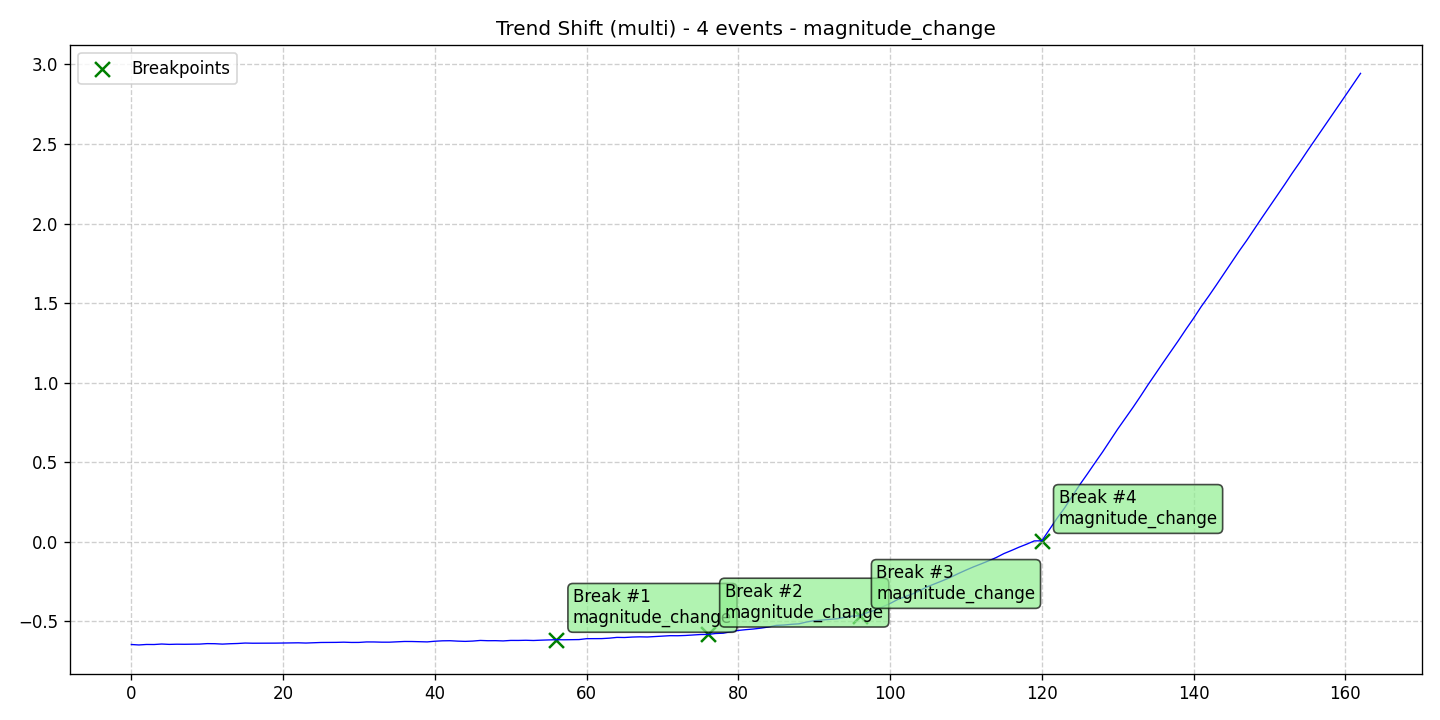

The table this chart was drawn from, first rows:
data, stationary, det_lin_up, det_lin_down, det_quad, det_cubic, det_exp, det_damped, stoc_trend, volatility, single_seas, multiple_seas, point_anom_single, point_anom_multi, collect_anom, context_anom, mean_shift, var_shift, trend_shift, date, is_break, is_anomaly, is_multi, location_beginning
-0.6453, 0, 0, 0, 0, 0, 0, 0, 0, 0, 0, 0, 0, 0, 0, 0, 0, 0, 1, 2020-01-01, 0, 0, 1, 0
-0.6481, 0, 0, 0, 0, 0, 0, 0, 0, 0, 0, 0, 0, 0, 0, 0, 0, 0, 1, 2020-01-02, 0, 0, 1, 0
-0.6451, 0, 0, 0, 0, 0, 0, 0, 0, 0, 0, 0, 0, 0, 0, 0, 0, 0, 1, 2020-01-03, 0, 0, 1, 0
-0.6454, 0, 0, 0, 0, 0, 0, 0, 0, 0, 0, 0, 0, 0, 0, 0, 0, 0, 1, 2020-01-04, 0, 0, 1, 0
-0.6423, 0, 0, 0, 0, 0, 0, 0, 0, 0, 0, 0, 0, 0, 0, 0, 0, 0, 1, 2020-01-05, 0, 0, 1, 0
-0.6446, 0, 0, 0, 0, 0, 0, 0, 0, 0, 0, 0, 0, 0, 0, 0, 0, 0, 1, 2020-01-06, 0, 0, 1, 0
-0.6434, 0, 0, 0, 0, 0, 0, 0, 0, 0, 0, 0, 0, 0, 0, 0, 0, 0, 1, 2020-01-07, 0, 0, 1, 0
-0.6439, 0, 0, 0, 0, 0, 0, 0, 0, 0, 0, 0, 0, 0, 0, 0, 0, 0, 1, 2020-01-08, 0, 0, 1, 0
-0.643, 0, 0, 0, 0, 0, 0, 0, 0, 0, 0, 0, 0, 0, 0, 0, 0, 0, 1, 2020-01-09, 0, 0, 1, 0
-0.6427, 0, 0, 0, 0, 0, 0, 0, 0, 0, 0, 0, 0, 0, 0, 0, 0, 0, 1, 2020-01-10, 0, 0, 1, 0
-0.6397, 0, 0, 0, 0, 0, 0, 0, 0, 0, 0, 0, 0, 0, 0, 0, 0, 0, 1, 2020-01-11, 0, 0, 1, 0
-0.6403, 0, 0, 0, 0, 0, 0, 0, 0, 0, 0, 0, 0, 0, 0, 0, 0, 0, 1, 2020-01-12, 0, 0, 1, 0
-0.6428, 0, 0, 0, 0, 0, 0, 0, 0, 0, 0, 0, 0, 0, 0, 0, 0, 0, 1, 2020-01-13, 0, 0, 1, 0
-0.6405, 0, 0, 0, 0, 0, 0, 0, 0, 0, 0, 0, 0, 0, 0, 0, 0, 0, 1, 2020-01-14, 0, 0, 1, 0
-0.639, 0, 0, 0, 0, 0, 0, 0, 0, 0, 0, 0, 0, 0, 0, 0, 0, 0, 1, 2020-01-15, 0, 0, 1, 0
-0.6362, 0, 0, 0, 0, 0, 0, 0, 0, 0, 0, 0, 0, 0, 0, 0, 0, 0, 1, 2020-01-16, 0, 0, 1, 0
-0.6373, 0, 0, 0, 0, 0, 0, 0, 0, 0, 0, 0, 0, 0, 0, 0, 0, 0, 1, 2020-01-17, 0, 0, 1, 0
-0.6372, 0, 0, 0, 0, 0, 0, 0, 0, 0, 0, 0, 0, 0, 0, 0, 0, 0, 1, 2020-01-18, 0, 0, 1, 0
-0.6368, 0, 0, 0, 0, 0, 0, 0, 0, 0, 0, 0, 0, 0, 0, 0, 0, 0, 1, 2020-01-19, 0, 0, 1, 0
-0.6367, 0, 0, 0, 0, 0, 0, 0, 0, 0, 0, 0, 0, 0, 0, 0, 0, 0, 1, 2020-01-20, 0, 0, 1, 0
-0.6361, 0, 0, 0, 0, 0, 0, 0, 0, 0, 0, 0, 0, 0, 0, 0, 0, 0, 1, 2020-01-21, 0, 0, 1, 0
-0.6354, 0, 0, 0, 0, 0, 0, 0, 0, 0, 0, 0, 0, 0, 0, 0, 0, 0, 1, 2020-01-22, 0, 0, 1, 0
-0.6347, 0, 0, 0, 0, 0, 0, 0, 0, 0, 0, 0, 0, 0, 0, 0, 0, 0, 1, 2020-01-23, 0, 0, 1, 0
-0.6361, 0, 0, 0, 0, 0, 0, 0, 0, 0, 0, 0, 0, 0, 0, 0, 0, 0, 1, 2020-01-24, 0, 0, 1, 0
-0.6342, 0, 0, 0, 0, 0, 0, 0, 0, 0, 0, 0, 0, 0, 0, 0, 0, 0, 1, 2020-01-25, 0, 0, 1, 0
-0.6326, 0, 0, 0, 0, 0, 0, 0, 0, 0, 0, 0, 0, 0, 0, 0, 0, 0, 1, 2020-01-26, 0, 0, 1, 0
-0.6324, 0, 0, 0, 0, 0, 0, 0, 0, 0, 0, 0, 0, 0, 0, 0, 0, 0, 1, 2020-01-27, 0, 0, 1, 0
-0.632, 0, 0, 0, 0, 0, 0, 0, 0, 0, 0, 0, 0, 0, 0, 0, 0, 0, 1, 2020-01-28, 0, 0, 1, 0
-0.6307, 0, 0, 0, 0, 0, 0, 0, 0, 0, 0, 0, 0, 0, 0, 0, 0, 0, 1, 2020-01-29, 0, 0, 1, 0
-0.6324, 0, 0, 0, 0, 0, 0, 0, 0, 0, 0, 0, 0, 0, 0, 0, 0, 0, 1, 2020-01-30, 0, 0, 1, 0
-0.6322, 0, 0, 0, 0, 0, 0, 0, 0, 0, 0, 0, 0, 0, 0, 0, 0, 0, 1, 2020-01-31, 0, 0, 1, 0
-0.6292, 0, 0, 0, 0, 0, 0, 0, 0, 0, 0, 0, 0, 0, 0, 0, 0, 0, 1, 2020-02-01, 0, 0, 1, 0
-0.6294, 0, 0, 0, 0, 0, 0, 0, 0, 0, 0, 0, 0, 0, 0, 0, 0, 0, 1, 2020-02-02, 0, 0, 1, 0
-0.6307, 0, 0, 0, 0, 0, 0, 0, 0, 0, 0, 0, 0, 0, 0, 0, 0, 0, 1, 2020-02-03, 0, 0, 1, 0
-0.6307, 0, 0, 0, 0, 0, 0, 0, 0, 0, 0, 0, 0, 0, 0, 0, 0, 0, 1, 2020-02-04, 0, 0, 1, 0
-0.6285, 0, 0, 0, 0, 0, 0, 0, 0, 0, 0, 0, 0, 0, 0, 0, 0, 0, 1, 2020-02-05, 0, 0, 1, 0
-0.6263, 0, 0, 0, 0, 0, 0, 0, 0, 0, 0, 0, 0, 0, 0, 0, 0, 0, 1, 2020-02-06, 0, 0, 1, 0
-0.6265, 0, 0, 0, 0, 0, 0, 0, 0, 0, 0, 0, 0, 0, 0, 0, 0, 0, 1, 2020-02-07, 0, 0, 1, 0
-0.6281, 0, 0, 0, 0, 0, 0, 0, 0, 0, 0, 0, 0, 0, 0, 0, 0, 0, 1, 2020-02-08, 0, 0, 1, 0
-0.6289, 0, 0, 0, 0, 0, 0, 0, 0, 0, 0, 0, 0, 0, 0, 0, 0, 0, 1, 2020-02-09, 0, 0, 1, 0
-0.6248, 0, 0, 0, 0, 0, 0, 0, 0, 0, 0, 0, 0, 0, 0, 0, 0, 0, 1, 2020-02-10, 0, 0, 1, 0
-0.6222, 0, 0, 0, 0, 0, 0, 0, 0, 0, 0, 0, 0, 0, 0, 0, 0, 0, 1, 2020-02-11, 0, 0, 1, 0
-0.6215, 0, 0, 0, 0, 0, 0, 0, 0, 0, 0, 0, 0, 0, 0, 0, 0, 0, 1, 2020-02-12, 0, 0, 1, 0
-0.6241, 0, 0, 0, 0, 0, 0, 0, 0, 0, 0, 0, 0, 0, 0, 0, 0, 0, 1, 2020-02-13, 0, 0, 1, 0
-0.6257, 0, 0, 0, 0, 0, 0, 0, 0, 0, 0, 0, 0, 0, 0, 0, 0, 0, 1, 2020-02-14, 0, 0, 1, 0
-0.6237, 0, 0, 0, 0, 0, 0, 0, 0, 0, 0, 0, 0, 0, 0, 0, 0, 0, 1, 2020-02-15, 0, 0, 1, 0
-0.6198, 0, 0, 0, 0, 0, 0, 0, 0, 0, 0, 0, 0, 0, 0, 0, 0, 0, 1, 2020-02-16, 0, 0, 1, 0
-0.6215, 0, 0, 0, 0, 0, 0, 0, 0, 0, 0, 0, 0, 0, 0, 0, 0, 0, 1, 2020-02-17, 0, 0, 1, 0
-0.6212, 0, 0, 0, 0, 0, 0, 0, 0, 0, 0, 0, 0, 0, 0, 0, 0, 0, 1, 2020-02-18, 0, 0, 1, 0
-0.6228, 0, 0, 0, 0, 0, 0, 0, 0, 0, 0, 0, 0, 0, 0, 0, 0, 0, 1, 2020-02-19, 0, 0, 1, 0
-0.6197, 0, 0, 0, 0, 0, 0, 0, 0, 0, 0, 0, 0, 0, 0, 0, 0, 0, 1, 2020-02-20, 0, 0, 1, 0
-0.6198, 0, 0, 0, 0, 0, 0, 0, 0, 0, 0, 0, 0, 0, 0, 0, 0, 0, 1, 2020-02-21, 0, 0, 1, 0
-0.6187, 0, 0, 0, 0, 0, 0, 0, 0, 0, 0, 0, 0, 0, 0, 0, 0, 0, 1, 2020-02-22, 0, 0, 1, 0
-0.6202, 0, 0, 0, 0, 0, 0, 0, 0, 0, 0, 0, 0, 0, 0, 0, 0, 0, 1, 2020-02-23, 0, 0, 1, 0
-0.6181, 0, 0, 0, 0, 0, 0, 0, 0, 0, 0, 0, 0, 0, 0, 0, 0, 0, 1, 2020-02-24, 0, 0, 1, 0
-0.6168, 0, 0, 0, 0, 0, 0, 0, 0, 0, 0, 0, 0, 0, 0, 0, 0, 0, 1, 2020-02-25, 0, 0, 1, 0
-0.615, 0, 0, 0, 0, 0, 0, 0, 0, 0, 0, 0, 0, 0, 0, 0, 0, 0, 1, 2020-02-26, 1, 0, 1, 0
-0.6156, 0, 0, 0, 0, 0, 0, 0, 0, 0, 0, 0, 0, 0, 0, 0, 0, 0, 1, 2020-02-27, 0, 0, 1, 0
-0.6149, 0, 0, 0, 0, 0, 0, 0, 0, 0, 0, 0, 0, 0, 0, 0, 0, 0, 1, 2020-02-28, 0, 0, 1, 0
-0.6143, 0, 0, 0, 0, 0, 0, 0, 0, 0, 0, 0, 0, 0, 0, 0, 0, 0, 1, 2020-02-29, 0, 0, 1, 0
... 103 more rows
